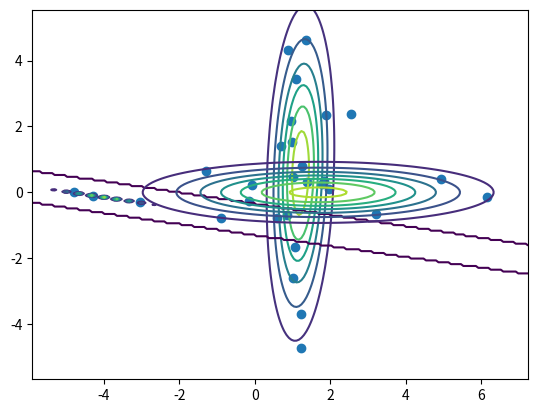

Here is the Python script that generated this plot:
'''
This is a simple script that fits a Gaussian Mixture Model to the observed data.
The Gaussian mixture model is solved via Expectation Maximization algorithm.
This code follows the psesudo code from Andrew Ng at: http://cs229.stanford.edu/notes/cs229-notes7b.pdf
=========================
[redacted]

Date    :  Aug. 17, 2019

[redacted]
=========================
'''

import numpy as np
import matplotlib.pyplot as plt


class GMM:
    def __init__(self, data, num_class):
        self.data = data
        self.n = data.shape[0]
        self.m = data.shape[1]
        self.K = num_class

        self.mu = np.zeros((self.n, self.K))
        self.sigma = np.empty(shape=[self.n, self.n, self.K])
        for i in range(self.K):
            self.sigma[:, :, i] = np.identity(self.n)

        # classify each data point to the j-th distribution
        # The summation of self.w along axis=1 should be 1 for each row
        self.w = np.ones((self.m, self.K)) / self.K
        # Randomly initialize phi, denoting the latent variables

        # The summation of phi should be equal to 1
        self.phi = np.random.rand(self.K)
        self.phi /= np.sum(self.phi)

        self.iter = 0
        self.max_iter = self.m * self.n * 5

        # calculate the plot range
        self.range = np.zeros((self.n, 2))
        # the first column is the minimum - 0.1 * range
        # the second column is the maximum + 0.1 * range
        for i in range(self.n):
            coordinate_range = np.max(self.data[i, :]) - np.min(self.data[i, :])
            self.range[i, 0] = np.min(self.data[i, :]) - .1 * coordinate_range
            self.range[i, 1] = np.max(self.data[i, :]) + .1 * coordinate_range

    def pdf_eval(self, x, mu, cov):
        '''
        Given the point x and Gaussian distribution parameter mu and cov, determine the probability
        :param x:
        :param mu:
        :param cov:
        :return:
        '''
        x = x.reshape(-1, 1)
        mu = mu.reshape(-1, 1)
        return 1 / np.sqrt(np.linalg.det(cov) * (2 * np.pi) ** self.n) \
               * np.exp(-np.dot((x - mu).T, np.dot(np.linalg.inv(cov), x - mu)))

    def e_step(self):
        # loop over all points
        for i in range(self.m):
            # for each point, loop over all the classes
            class_pdf = np.zeros(self.K)
            for j in range(self.K):
                # update the w_ij coefficient
                class_pdf[j] = self.pdf_eval(self.data[:, i], self.mu[:, j], self.sigma[:, :, j])
            self.w[i, :] = (class_pdf * self.phi) / (np.dot(class_pdf, self.phi))

    def m_step(self):
        # loop over all classes
        self.phi = np.mean(self.w, axis=0)
        self.mu = np.dot(self.data, self.w) / (np.sum(self.w, axis=0))
        for i in range(self.K):
            self.sigma[:, :, i] = np.dot(self.w[:, i] * (self.data - self.mu[:, i].reshape(-1, 1)), (self.data - self.mu[:, i].reshape(-1, 1)).T)
            self.sigma[:, :, i] /= np.sum(self.w[:, i])

    def em_solver(self):
        while 1:
            print('EM algorithm starts...')
            old_phi = np.copy(self.phi)
            self.e_step()
            self.m_step()
            self.iter += 1
            # if np.linalg.norm(old_phi - self.phi) < 1e-3:
            #     print('EM converges')
            #     break
            if self.iter == self.max_iter:
                print('EM maximum iteration achieves')
                break

    def plot2D(self):
        assert self.data.shape[0] == 2, 'This is a 2D data visualizer'
        plt.figure()
        # scatter plot the data
        plt.scatter(self.data[0, :], self.data[1, :])
        # generate the meshgrid
        X, Y = np.meshgrid(np.linspace(self.range[0, 0], self.range[0, 1], 200),
                           np.linspace(self.range[1, 0], self.range[1, 1], 200))
        pos = np.stack((X, Y), axis=2)
        # np.einsum reference link:
        # http://ajcr.net/Basic-guide-to-einsum/
        for i in range(self.K):
            value = np.einsum('...k,kl,...l->...', pos - self.mu[:, i], np.linalg.inv(self.sigma[:, :, i]), pos - self.mu[:, i])
            Z = np.exp(- value / 2) / (np.sqrt(np.linalg.det(self.sigma[:, :, i]) * (2 * np.pi) ** self.n))
            plt.contour(X, Y, Z)
        plt.show()


if __name__ == "__main__":
    d1 = np.random.multivariate_normal(.9 * np.ones(2), np.array([[.1, 0], [0, 12]]), 10).T
    d2 = np.random.multivariate_normal(.2 * np.ones(2), np.array([[12, 0], [0, .1]]), 10).T
    d3 = np.random.multivariate_normal(.5 * np.ones(2), np.array([[1, 0], [0, 1]]), 10).T
    d = np.hstack((d1, d2, d3))

    em = GMM(d, 3)
    em.em_solver()
    em.plot2D()
